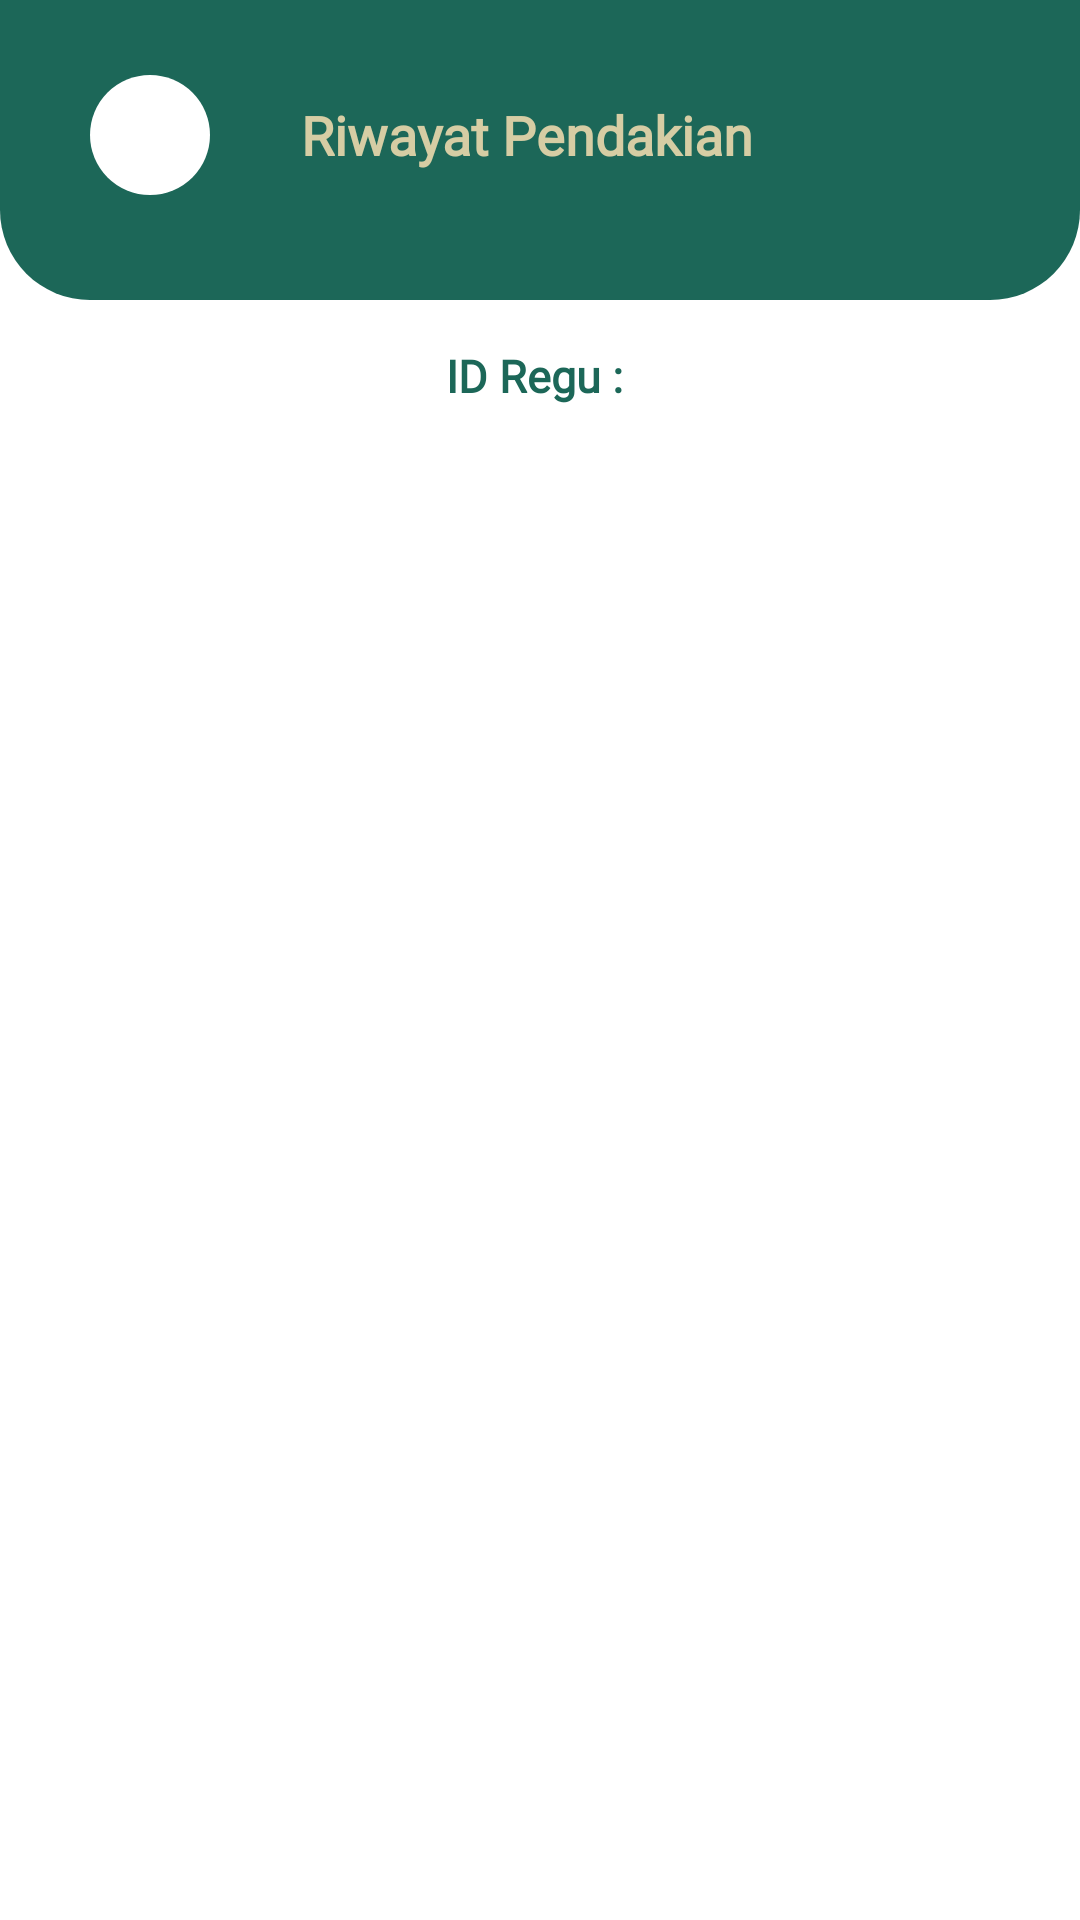

The Android layout XML behind this screen, and the referenced resources:
<!-- AndroidManifest.xml: application theme Theme.MuncakApp -->
<!-- res/layout/activity_lihat_riwayat_pendakian_user.xml -->
<?xml version="1.0" encoding="utf-8"?>
<androidx.core.widget.NestedScrollView

    xmlns:android="http://schemas.android.com/apk/res/android"
    xmlns:app="http://schemas.android.com/apk/res-auto"
    xmlns:tools="http://schemas.android.com/tools"
    android:layout_width="match_parent"
    android:layout_height="match_parent"
    tools:context=".LihatRiwayatPendakianUser">

    <LinearLayout
        android:layout_width="match_parent"
        android:layout_height="match_parent"
        android:orientation="vertical">

        <RelativeLayout
            android:layout_width="match_parent"
            android:layout_height="100dp"
            android:background="@drawable/header">

            <ImageView
                android:id="@+id/iv_back"
                android:layout_width="40dp"
                android:layout_height="40dp"
                android:layout_marginHorizontal="30dp"
                android:layout_marginVertical="25dp"
                android:background="@drawable/bg_rounded3"
                android:paddingStart="12dp"
                android:src="@drawable/ic_back" />

            <TextView
                android:id="@+id/tv_lihatPendakian"
                android:layout_width="wrap_content"
                android:layout_height="40dp"
                android:layout_marginVertical="25dp"
                android:layout_toEndOf="@+id/iv_back"
                android:fontFamily="@font/poppins"
                android:gravity="center"
                android:text="Riwayat Pendakian"
                android:textAlignment="center"
                android:textColor="@color/secondary"
                android:textSize="18dp"
                android:textStyle="bold" />

        </RelativeLayout>

        <TextView
            android:id="@+id/tv_idRegu"
            android:layout_width="match_parent"
            android:layout_height="wrap_content"
            android:fontFamily="@font/poppins"
            android:layout_marginHorizontal="30dp"
            android:layout_marginVertical="15dp"
            android:textSize="15dp"
            android:gravity="center"
            android:text="ID Regu : "
            android:textColor="@color/primary"
            android:textStyle="bold" />

        <androidx.recyclerview.widget.RecyclerView
            android:layout_width="match_parent"
            android:layout_height="560dp"
            android:layout_margin="10dp"
            android:id="@+id/rvRiwayatPendakianUser"
            app:layout_constraintLeft_toLeftOf="parent"
            app:layout_constraintTop_toTopOf="parent">

        </androidx.recyclerview.widget.RecyclerView>

    </LinearLayout>

</androidx.core.widget.NestedScrollView>
<!-- resources referenced by this layout -->
<resources>
  <color name="primary">#1C6758</color>
  <color name="secondary">#D6CDA4</color>
  <!-- drawable bg_rounded3 (drawable) -->
  <?xml version="1.0" encoding="utf-8"?>
  
  <shape
      xmlns:android="http://schemas.android.com/apk/res/android"
      android:shape="rectangle">
      <solid android:color="@color/white"/>
      <corners android:radius="20dp"/>
  </shape>
  <!-- drawable header (drawable) -->
  <?xml version="1.0" encoding="utf-8"?>
  
  <shape
      xmlns:android="http://schemas.android.com/apk/res/android"
      android:shape="rectangle">
      <solid android:color="@color/primary" />
      <corners android:bottomLeftRadius="30dp"
          android:bottomRightRadius="30dp"/>
  </shape>
  <style name="Theme.MuncakApp" parent="Theme.MaterialComponents.DayNight.DarkActionBar">
          
          <item name="colorPrimary">@color/purple_500</item>
          <item name="colorPrimaryVariant">@color/purple_700</item>
          <item name="colorOnPrimary">@color/white</item>
          
          <item name="colorSecondary">@color/teal_200</item>
          <item name="colorSecondaryVariant">@color/teal_700</item>
          <item name="colorOnSecondary">@color/white</item>
          
          <item name="android:statusBarColor" tools:targetApi="l">?attr/colorPrimaryVariant</item>
          
      </style>
  <color name="white">#FFFFFFFF</color>
  <color name="purple_500">#FF6200EE</color>
  <color name="purple_700">#FF3700B3</color>
  <color name="teal_200">#FF03DAC5</color>
  <color name="teal_700">#FF018786</color>
</resources>
